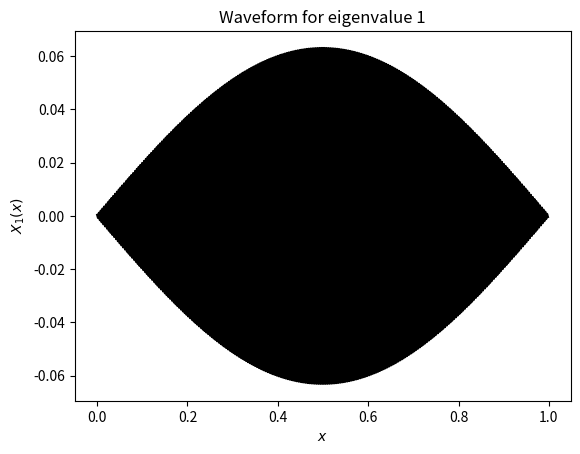
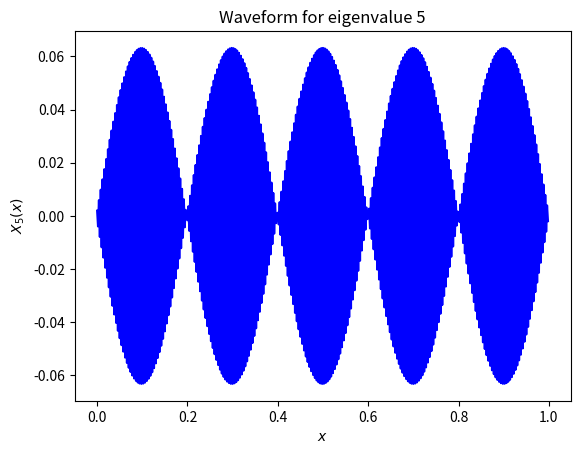
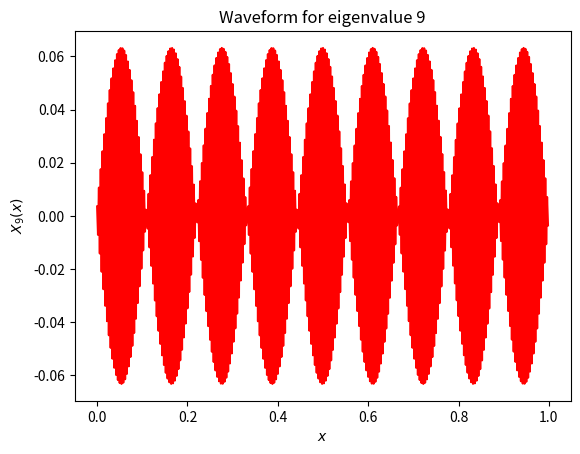

Python code for these plots, in order:
import numpy as np
import pandas as pd
import numpy.random as rd
import matplotlib.pyplot as plt

L = 1.0     # m
T = 1.0     # N
N = 500
n = 10      # No of eigenvalues to be returned.
const = (L**2)/(25*T)
b = np.zeros(N)
B = []
D2 = [] 
x = np.linspace(0, L, N+1) [:-1]
dx = x[1] - x[0]
print(dx)

# making the matrix A for discritization
for i in range(N):
    B.append(1)
    if i == 0:
        vect = np.zeros(N)
        vect[i] = -2/dx**2
        vect[i+1] = 1/dx**2
    elif i == N-1:
        vect = np.zeros(N)
        vect[i] = -2/dx**2
        vect[i-1] = 1/dx**2
    else:
        vect = np.zeros(N)
        vect[i] = -2/dx**2
        vect[i-1] = 1/dx**2
        vect[i+1] = 1/dx**2
    D2.append(vect)

# The density function 
rho_1 = 1
def rho(x):
    return 1.3 - 0.5*np.sin(np.pi*x/L)

rho_M = np.diag(rho(x))

# Solving the system and find the eigenvalues and eigenfunctions 
A = D2 + np.diag((T/np.diag(rho_M)) * np.ones(N))
eigenvalues, eigenvectors = np.linalg.eig(A)
sorted_indices = np.argsort(eigenvalues)[:n]
omega = np.sqrt(-eigenvalues[sorted_indices])
X = eigenvectors[:, sorted_indices]
print("The first 10 values for $\omega$")


n_v = [1, 5, 9]
n_va = [1, 5, 9]

colour = ['k', 'b', 'r']
for i, j, col in zip(n_v, n_v, colour):
    waveform = X[:, i-1]
    plt.figure(j)
    plt.plot(x, waveform, color = col)
    plt.xlabel('$x$')
    plt.ylabel(f'$X_{j}(x)$')
    plt.title(f'Waveform for eigenvalue {j}')
plt.show()
